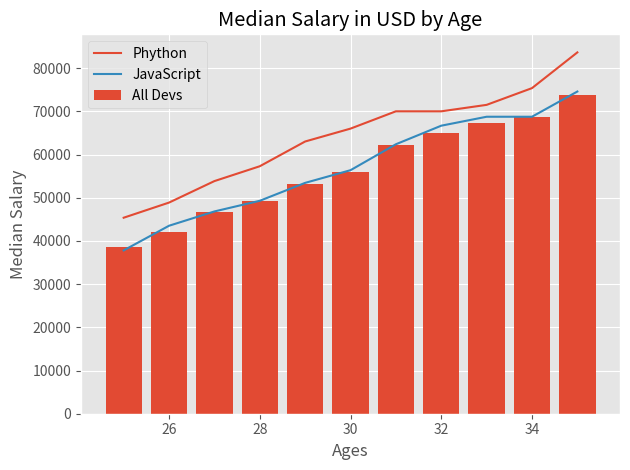

Recreate this plot in Python.
from matplotlib import pyplot as plt


#print(plt.style.available)
plt.style.use('ggplot')
ages_x = [25, 26, 27, 28, 29, 30, 31, 32, 33, 34, 35]

dev_y = [38496, 42000, 46752, 49320, 53200,
         56000, 62316, 64928, 67317, 68748, 73752]
plt.bar(ages_x, dev_y, label='All Devs')

# Median Python Developer Salaries by Age
py_dev_y = [45372, 48876, 53850, 57287, 63016,
            65998, 70003, 70000, 71496, 75370, 83640]

plt.plot(ages_x, py_dev_y, label = 'Phython')
# Median JavaScript Developer Salaries by Age
js_dev_y = [37810, 43515, 46823, 49293, 53437,
            56373, 62375, 66674, 68745, 68746, 74583]

plt.plot(ages_x, js_dev_y, label = 'JavaScript')

plt.title('Median Salary in USD by Age')
plt.xlabel('Ages')
plt.ylabel('Median Salary')

plt.legend()

plt.grid(True)
plt.tight_layout()
plt.show()



# Ages 18 to 55
ages_x = [18, 19, 20, 21, 22, 23, 24, 25, 26, 27, 28, 29, 30, 31, 32, 33, 34, 35,
          36, 37, 38, 39, 40, 41, 42, 43, 44, 45, 46, 47, 48, 49, 50, 51, 52, 53, 54, 55]

py_dev_y = [20046, 17100, 20000, 24744, 30500, 37732, 41247, 45372, 48876, 53850, 57287, 63016, 65998, 70003, 70000, 71496, 75370, 83640, 84666,
            84392, 78254, 85000, 87038, 91991, 100000, 94796, 97962, 93302, 99240, 102736, 112285, 100771, 104708, 108423, 101407, 112542, 122870, 120000]
#plt.plot(ages_x, py_dev_y, label='All Devs')

js_dev_y = [16446, 16791, 18942, 21780, 25704, 29000, 34372, 37810, 43515, 46823, 49293, 53437, 56373, 62375, 66674, 68745, 68746, 74583, 79000,
            78508, 79996, 80403, 83820, 88833, 91660, 87892, 96243, 90000, 99313, 91660, 102264, 100000, 100000, 91660, 99240, 108000, 105000, 104000]
#plt.plot(ages_x, js_dev_y, label = 'JavaScript')

dev_y = [17784, 16500, 18012, 20628, 25206, 30252, 34368, 38496, 42000, 46752, 49320, 53200, 56000, 62316, 64928, 67317, 68748, 73752, 77232,
         78000, 78508, 79536, 82488, 88935, 90000, 90056, 95000, 90000, 91633, 91660, 98150, 98964, 100000, 98988, 100000, 108923, 105000, 103117]
#plt.plot(ages_x, dev_y, label='All Devs')

#plt.title('Median Salary in USD by Age')
#plt.xlabel('Ages')
#plt.ylabel('Median Salary')

#plt.legend()

#plt.grid(True)
#plt.tight_layout()
#plt.show()